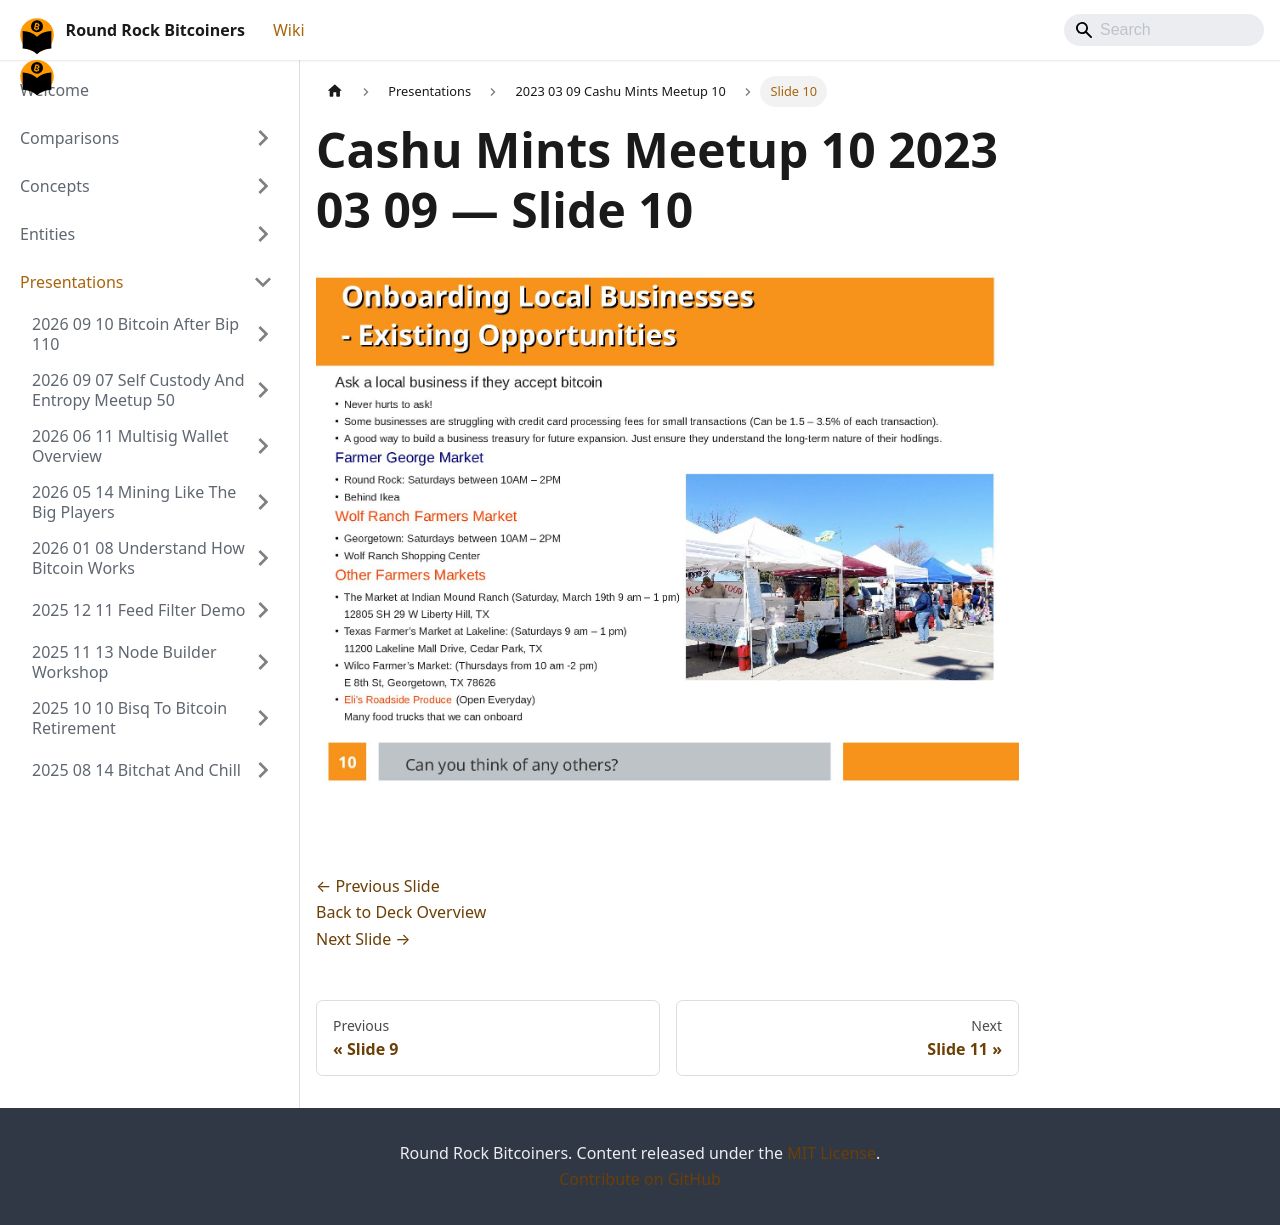

repository: jason-me/rrbtc-wiki · page: presentations/2023-03-09-cashu-mints-meetup-10/slide-010/index.html · generator: docusaurus

---
title: "Slide 10 of 21 - Cashu Mints Meetup 10 2023 03 09"
sidebar_label: "Slide 10"
pagination_next: "presentations/2023-03-09-cashu-mints-meetup-10/slide-011"
pagination_prev: "presentations/2023-03-09-cashu-mints-meetup-10/slide-009"
---

# Cashu Mints Meetup 10 2023 03 09 — Slide 10

![Slide 10 of 21 from 'Cashu Mints Meetup 10 2023 03 09' (2023-03-09)](/img/slides/2023-03-09-cashu-mints-meetup-10/slide_009.jpg)

<br/>
<br/>

[← Previous Slide](/presentations/2023-03-09-cashu-mints-meetup-10/slide-009)  
[Back to Deck Overview](/presentations/2023-03-09-cashu-mints-meetup-10/)  
[Next Slide →](/presentations/2023-03-09-cashu-mints-meetup-10/slide-011)
